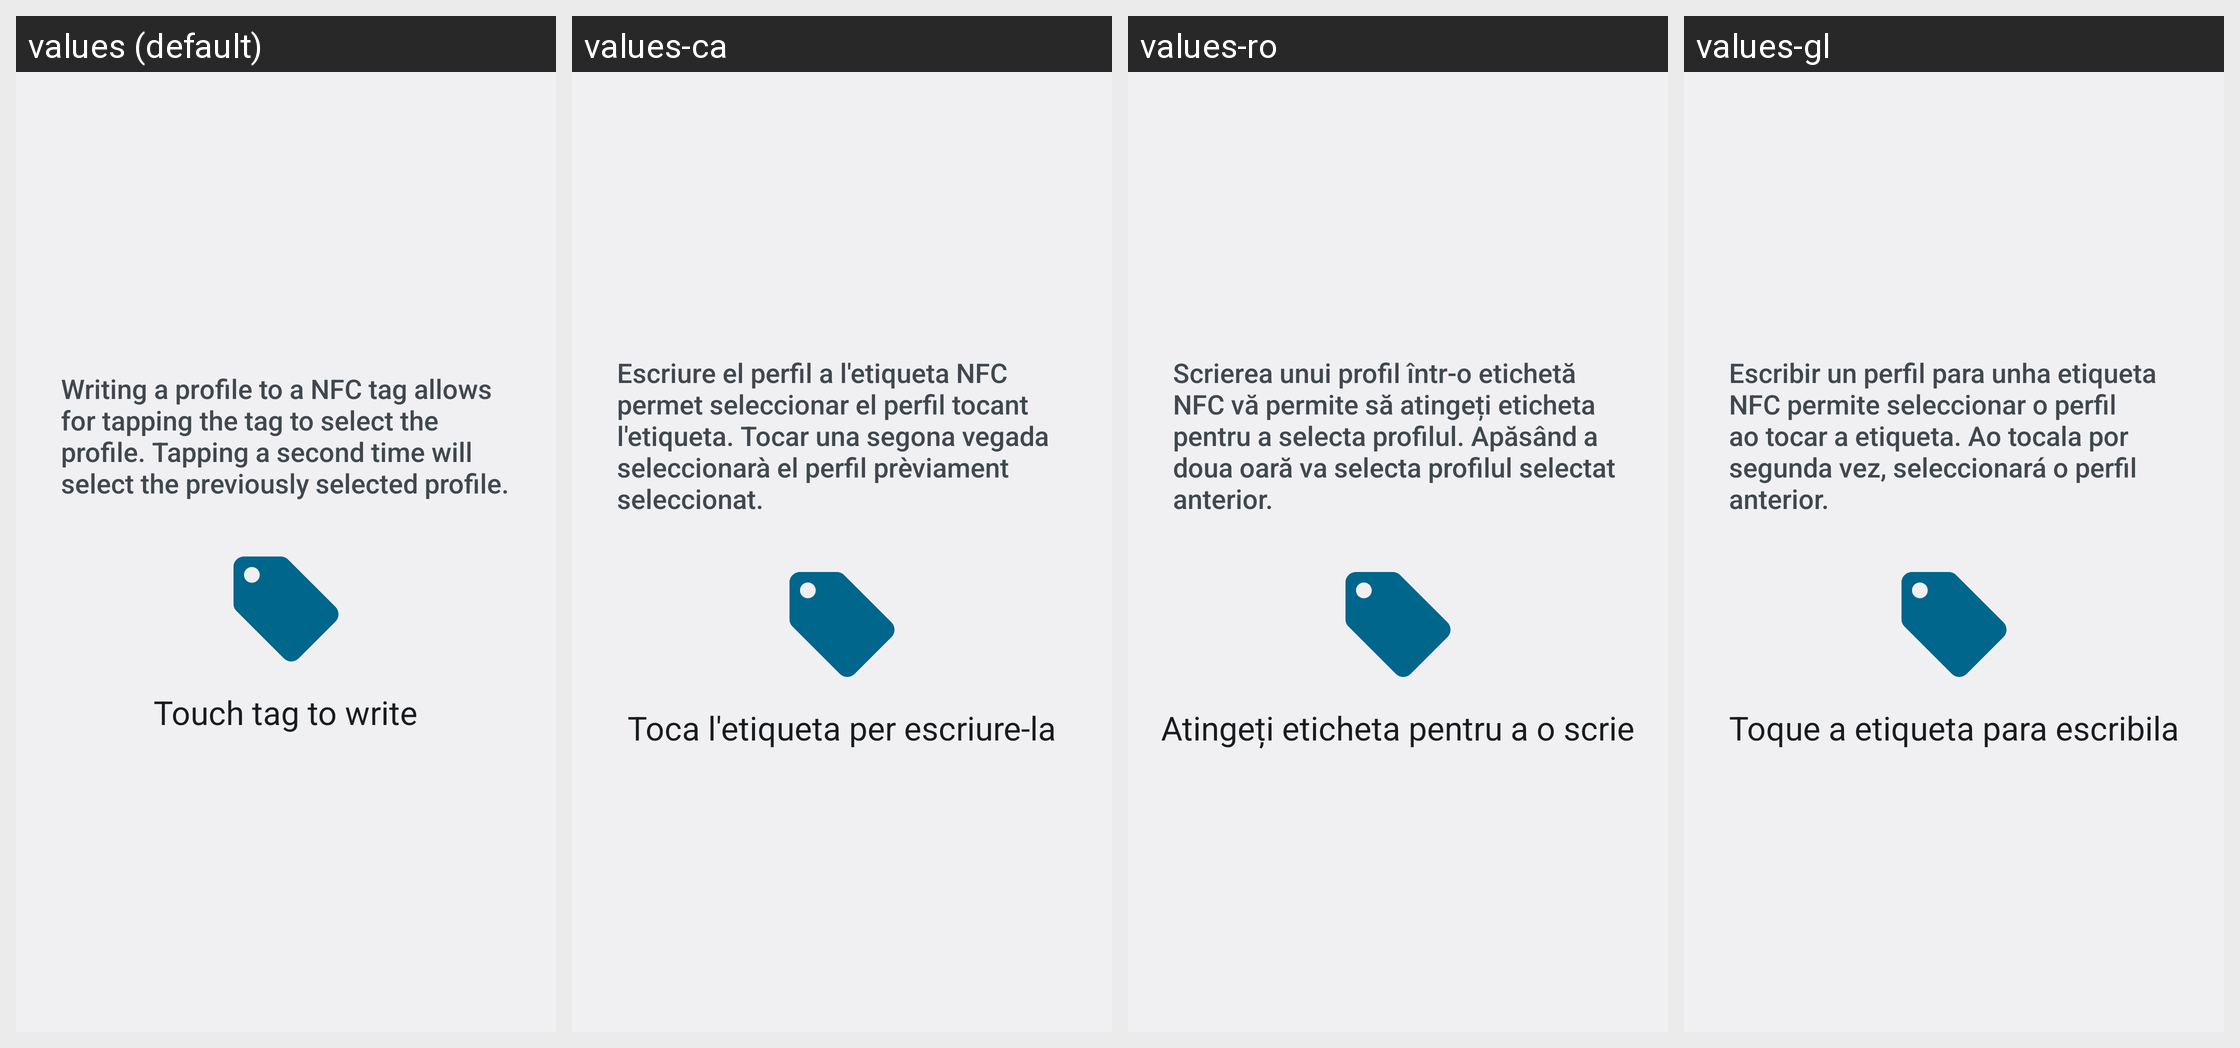

The Android screen above is rendered under several locales of the same app. Produce the string resources it draws, with the default and per-locale values.
Android screen res/layout/nfc_writer.xml rendered under 4 locales, left to right: values (default), values-ca, values-ro, values-gl. Device: Nexus 5 (rendered at 1080×1920; each locale shown at half size, 540×960, under a caption strip naming it); theme Theme.Settings.
Other locales in the repository, not shown: values-af, values-ar, values-ast-rES, values-az, values-be, values-bg, values-bs, values-cs, values-cy, values-da, values-de, values-el, values-en-rAU, values-en-rCA, values-en-rGB, values-en-rIN, values-es, values-es-rMX, values-es-rUS, values-et, values-eu, values-fi, values-fr, values-fy-rNL, values-gd, values-hr, values-hu, values-in, values-is, values-it, values-iw, values-ja, values-ka, values-kn, values-ko, values-mk, values-nb, values-nl, values-pl, values-pt-rBR, values-pt-rPT, values-ru, values-sc-rIT, values-sk, values-sl, values-sq, values-sr, values-sv, values-th, values-tr, values-uk, values-vi, values-zh-rCN, values-zh-rTW.
Strings drawn on this screen, with the default value and each locale's value (text and hints the layout hard-codes, and strings that could not be matched under every locale, appear in the picture but are not listed):

profile_nfc_text
  values: Writing a profile to a NFC tag allows for tapping the tag to select the profile. Tapping a second time will select the previously selected profile.
  values-ca: Escriure el perfil a l'etiqueta NFC permet seleccionar el perfil tocant l'etiqueta. Tocar una segona vegada seleccionarà el perfil prèviament seleccionat.
  values-ro: Scrierea unui profil într-o etichetă NFC vă permite să atingeți eticheta pentru a selecta profilul. Apăsând a doua oară va selecta profilul selectat anterior.
  values-gl: Escribir un perfil para unha etiqueta NFC permite seleccionar o perfil ao tocar a etiqueta. Ao tocala por segunda vez, seleccionará o perfil anterior.

profile_write_touch_tag
  values: Touch tag to write
  values-ca: Toca l'etiqueta per escriure-la
  values-ro: Atingeți eticheta pentru a o scrie
  values-gl: Toque a etiqueta para escribila
